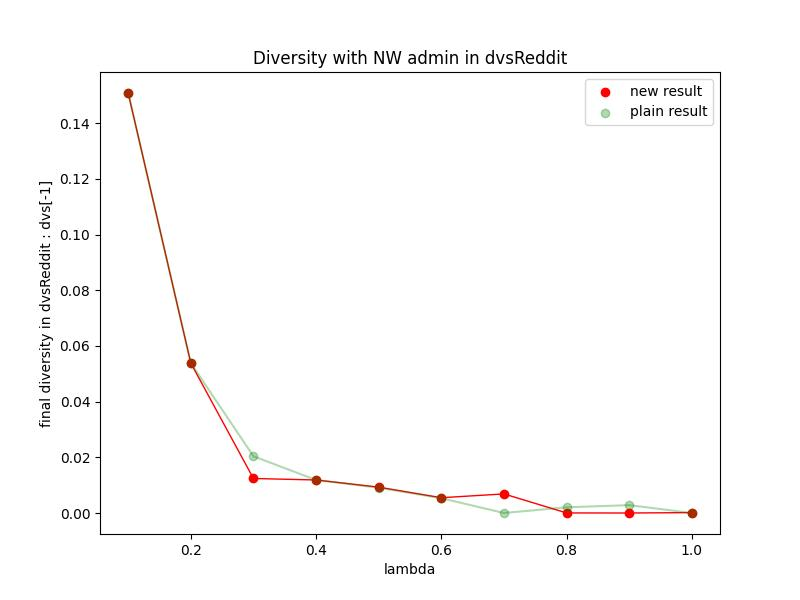

Source data for this figure (header and first rows):
Lambda, val
0.1, 0.1508
0.2, 0.05383
0.3, 0.01239
0.4, 0.01186
0.5, 0.009283
0.6, 0.005487
0.7, 0.006853
0.8, 2.2297059205971943E-5
0.9, 1.3389800445706159E-7
1.0, 1.4363240962385102E-4
